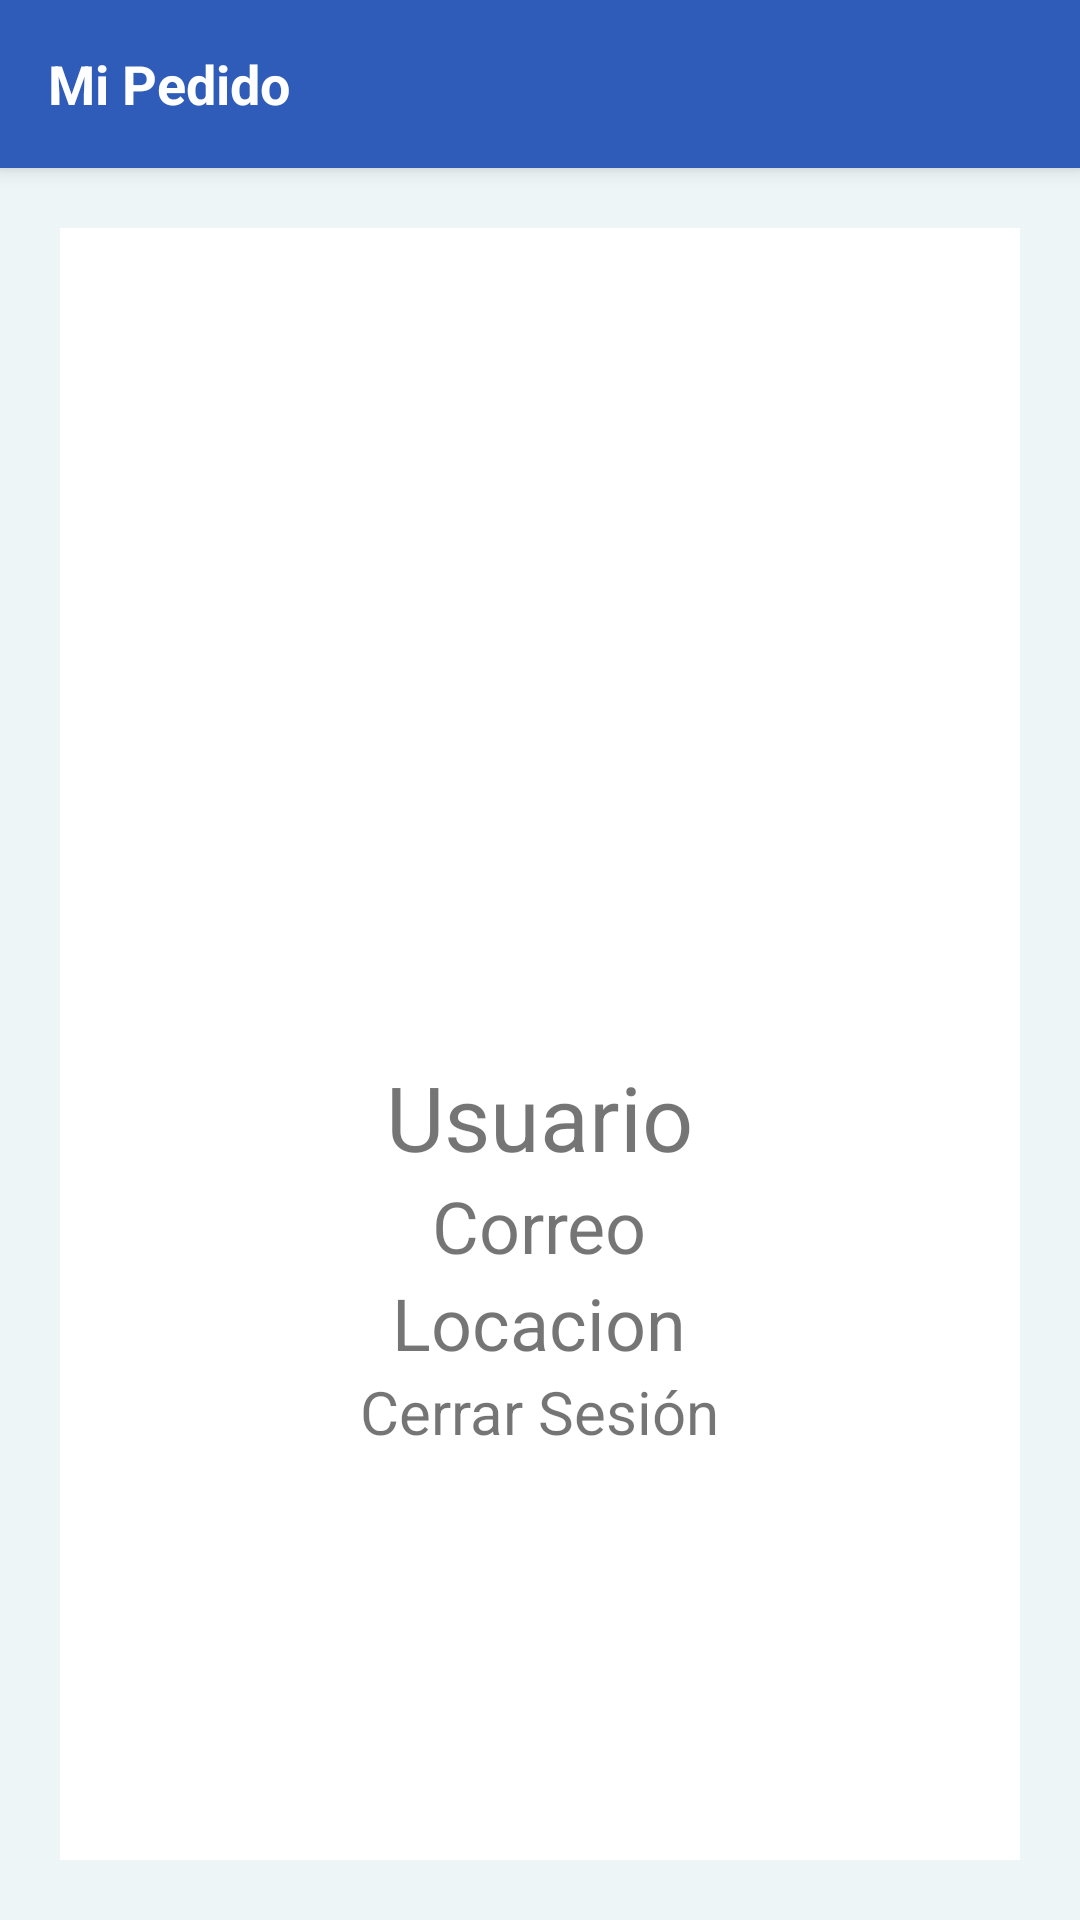

Reconstruct the res/layout file that produces this screen, plus the resources it refers to.
<!-- AndroidManifest.xml: application theme AppTheme -->
<!-- res/layout/activity_perfil.xml -->
<?xml version="1.0" encoding="utf-8"?>
<RelativeLayout xmlns:android="http://schemas.android.com/apk/res/android"
    xmlns:tools="http://schemas.android.com/tools"
    android:layout_width="match_parent"
    android:layout_height="match_parent"
    tools:context="com.example.dantesrevelion.mipedido.Perfil">

    <LinearLayout
        android:layout_width="match_parent"
        android:layout_height="match_parent"
        android:orientation="vertical"
        android:background="@color/color4"
        android:gravity="center">
        <include
            android:id="@+id/tool_bar"
            layout="@layout/toolbar">
        </include>
        <LinearLayout
            android:layout_width="match_parent"
            android:layout_height="match_parent"
            android:orientation="vertical"
            android:background="@color/white"
            android:layout_margin="20dp"
            android:paddingBottom="70dp"
            android:gravity="center">
        <LinearLayout
            android:layout_width="wrap_content"
            android:paddingLeft="15dp"
            android:paddingRight="15dp"
            android:layout_height="wrap_content">
           <ImageView
               android:layout_width="210dp"
               android:layout_height="210dp"
               android:background="@drawable/man"/>
        </LinearLayout>

        <LinearLayout
            android:layout_width="wrap_content"
            android:layout_height="wrap_content"
            android:gravity="center"
            android:orientation="vertical">
            <TextView
                android:layout_width="wrap_content"
                android:layout_height="wrap_content"
                android:id="@+id/txtPerfilUsuario"
                android:text="Usuario"
                android:textSize="30sp"/>

            <TextView
                android:layout_width="wrap_content"
                android:layout_height="wrap_content"
                android:id="@+id/txtPerfilCorreo"
                android:textSize="24sp"
                android:text="Correo"/>
            <TextView
                android:layout_width="wrap_content"
                android:layout_height="wrap_content"
                android:textSize="24sp"
                android:id="@+id/txtPerfilLoc"
                android:text="Locacion"/>
            <TextView
                android:layout_width="wrap_content"
                android:layout_height="wrap_content"
                android:textSize="20sp"
                android:text="Cerrar Sesión"/>


            </LinearLayout>
        </LinearLayout>
    </LinearLayout>
</RelativeLayout>
<!-- res/layout/toolbar.xml (included above) -->
<?xml version="1.0" encoding="utf-8"?>
<android.support.v7.widget.Toolbar
    xmlns:android="http://schemas.android.com/apk/res/android"
    android:layout_width="match_parent"
    android:layout_height="wrap_content"
    android:background="@color/color5"
    android:elevation="4dp"
    >
    <TextView
        android:layout_width="280dp"
        android:layout_height="match_parent"

        android:text="Mi Pedido"
        android:textColor="@color/white"
        android:textSize="18sp"
        android:textStyle="bold"/>


    

</android.support.v7.widget.Toolbar>
<!-- resources referenced by this layout -->
<resources>
  <color name="color4">#edf5f7</color>
  <color name="color5">#2e5cb8</color>
  <color name="white">#FFFFFF</color>
  <style name="AppTheme" parent="Theme.AppCompat.Light.DarkActionBar">
          
          <item name="colorPrimary">@color/colorPrimary</item>
          <item name="colorPrimaryDark">@color/colorPrimaryDark</item>
          <item name="colorAccent">@color/colorAccent</item>
  
          <item name="windowNoTitle">true</item>
      </style>
  <color name="colorPrimary">#3F51B5</color>
  <color name="colorPrimaryDark">#303F9F</color>
  <color name="colorAccent">#FFFFFF</color>
</resources>
